The GitHub repository diptamoy20/machine-monitoring-backend contains a labelled image folder "processed_dataset" with 2 categories: running, stopped. Examples follow, each with its label.

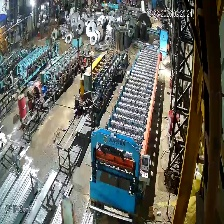
Label: stopped

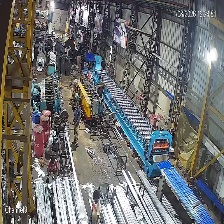
Label: running

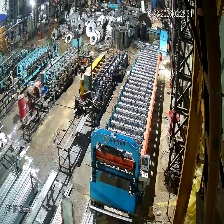
Label: stopped

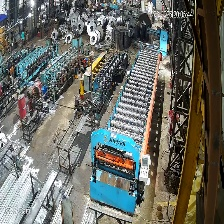
Label: running
